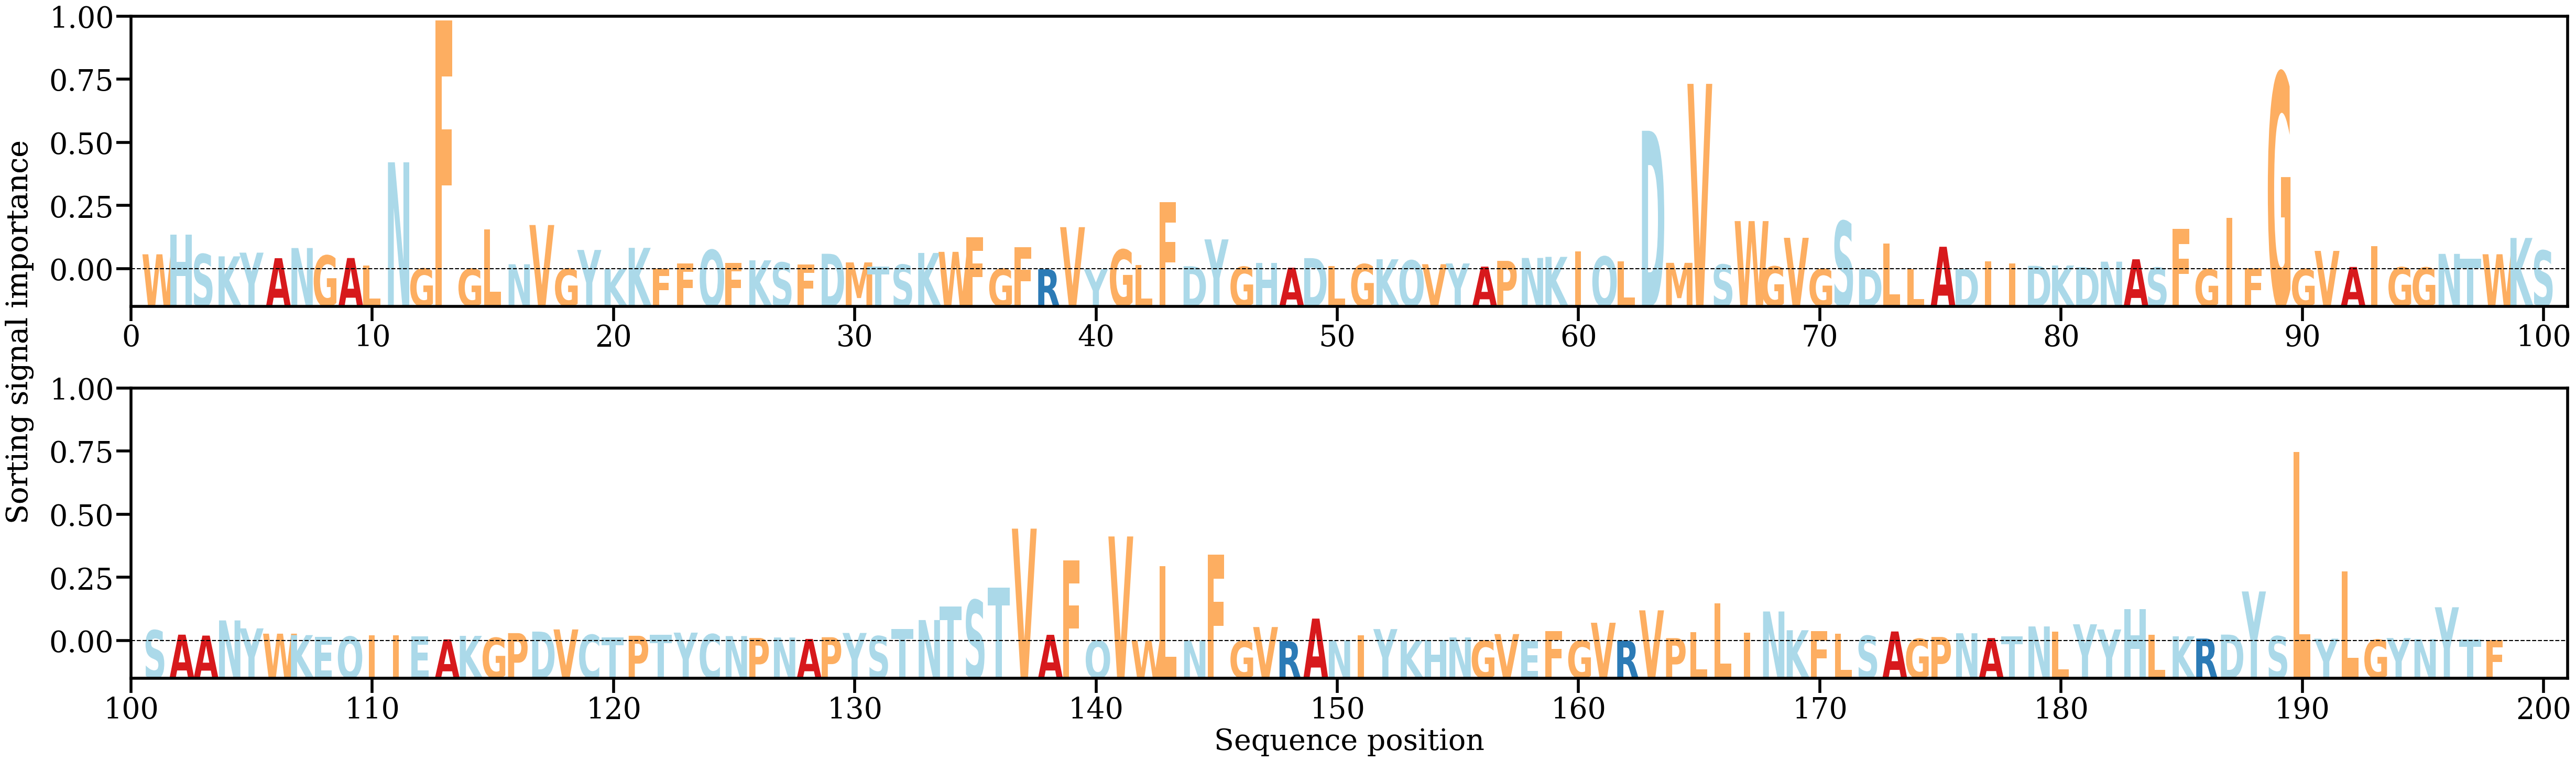

The data file committed next to this chart (first rows):
AA, Alpha
W, [0.00407028]
H, [0.00937068]
S, [0.00412678]
K, [0.00351705]
Y, [0.00451816]
A, [0.0030168]
N, [0.00577132]
G, [0.00373708]
A, [0.00306382]
L, [0.00106118]
N, [0.02900058]
G, [0.00019868]
F, [0.06739757]
G, [0.00016064]
L, [0.01077192]
N, [0.001375]
V, [0.01200481]
G, [0.0001687]
Y, [0.00525283]
K, [9.019683e-05]
K, [0.00582385]
F, [0.00024699]
F, [0.00163356]
Q, [0.00525294]
F, [0.00174996]
K, [0.00243636]
S, [0.00184838]
F, [0.00126499]
D, [0.00421415]
M, [0.00187695]
T, [0.00069086]
S, [0.00126564]
K, [0.00444237]
W, [0.00473824]
F, [0.0087413]
G, [0.00016136]
F, [0.00602683]
R, [2.5058864e-05]
V, [0.01142453]
Y, [5.0244988e-05]
G, [0.00534875]
L, [0.00117809]
F, [0.01816523]
D, [0.00083789]
Y, [0.00811373]
G, [0.00068031]
H, [0.00167562]
A, [0.00043438]
D, [0.00303508]
L, [0.00082982]
G, [0.00140299]
K, [0.00272561]
Q, [0.00241226]
V, [0.0013896]
Y, [0.00159459]
A, [0.00073365]
P, [0.00229256]
N, [0.00308076]
K, [0.003377]
I, [0.00480973]
... 138 more rows
